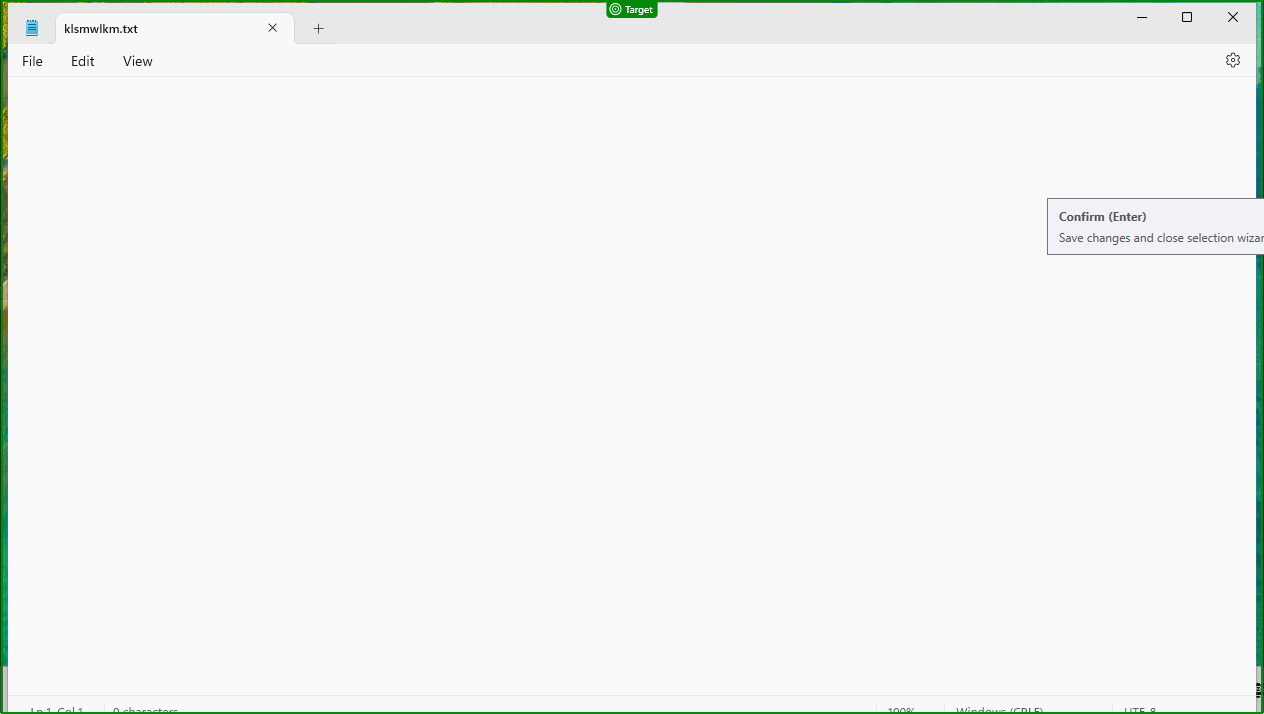
Workflow: Sequence

Step 1: check 'klsmwlkm.txt - Notepad'
